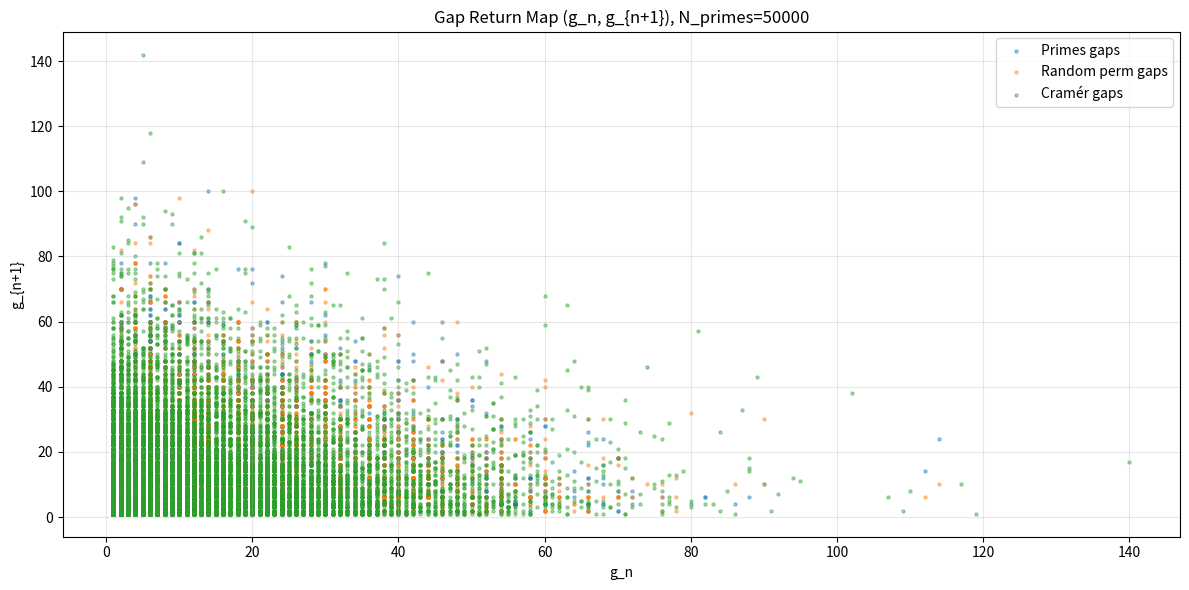
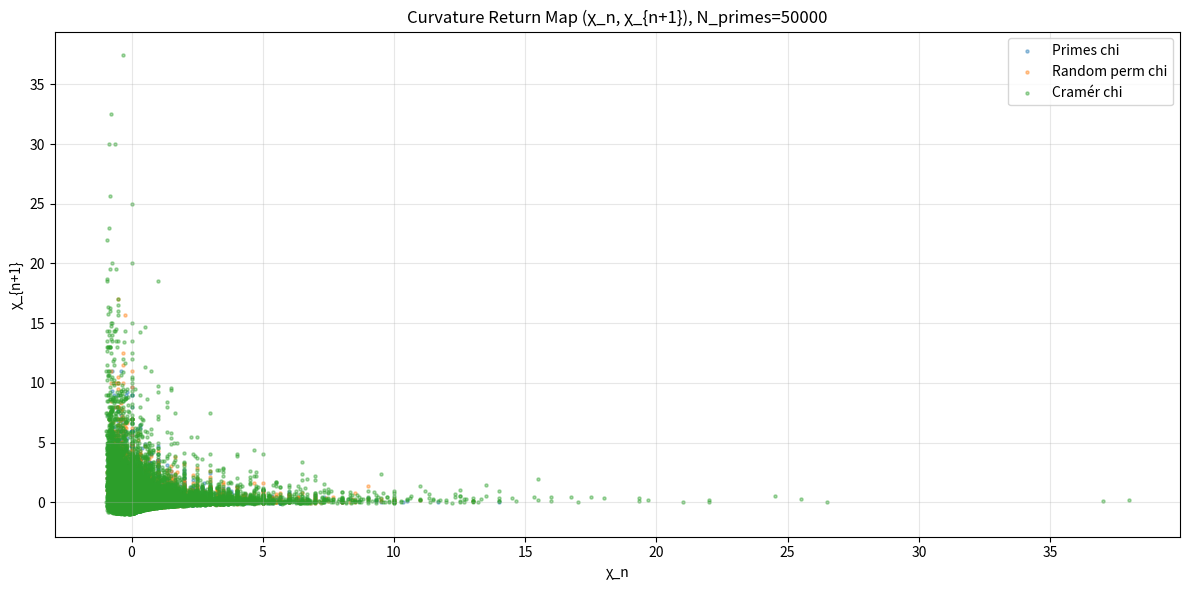

The matplotlib source for these figures, in order:
# ============================================================
# File: pg2_experiment8_return_map.py
# Prime Geometry II — Experiment 8:
# Return-map portraits for gaps and curvature:
#   (g_n, g_{n+1}) and (chi_n, chi_{n+1})
#
# Sequences compared:
#   - True primes
#   - Random permutations of the true gaps
#   - Cramér pseudo-primes
#
# Requirements: sympy, matplotlib
#   pip install sympy matplotlib
# ============================================================

import sympy as sp
import random
import math
import matplotlib.pyplot as plt

# ============================================================
# CONFIG
# ============================================================

NUM_PRIMES = 50000      # number of true primes
MAX_POINTS_PLOT = 20000 # max points per scatter (for visual clarity)

# ============================================================
# Helpers
# ============================================================

def compute_gaps(primes):
    return [primes[i+1] - primes[i] for i in range(len(primes) - 1)]

def compute_chi(gaps):
    chi_values = []
    m = len(gaps)
    for n in range(m - 2):
        g0 = gaps[n]
        g1 = gaps[n+1]
        g2 = gaps[n+2]
        denom = g0 + g1
        if denom == 0:
            continue
        chi = (g2 - g0) / denom
        chi_values.append(chi)
    return chi_values

def make_pairs(values):
    """Return list of (v_n, v_{n+1}) pairs."""
    return list(zip(values[:-1], values[1:]))

def subsample_pairs(pairs, max_points):
    """Subsample a list of pairs for plotting."""
    if len(pairs) <= max_points:
        return pairs
    step = len(pairs) // max_points
    return pairs[::step]

# ============================================================
# 1. True primes
# ============================================================

print(f"Generating first {NUM_PRIMES} true primes...")
primes_true = list(sp.primerange(2, sp.prime(NUM_PRIMES) + 1))
if len(primes_true) < NUM_PRIMES:
    raise ValueError("Prime generation failed.")

gaps_true = compute_gaps(primes_true)
chi_true = compute_chi(gaps_true)

print(f"True primes: {len(primes_true)} primes, {len(gaps_true)} gaps, {len(chi_true)} chi-values.")

# ============================================================
# 2. Random permutation of true gaps
# ============================================================

print("Generating one random permutation of true gaps...")
gaps_perm = gaps_true.copy()
random.shuffle(gaps_perm)
chi_perm = compute_chi(gaps_perm)

# ============================================================
# 3. Cramér pseudo-primes
# ============================================================

max_n = primes_true[-1]
print(f"Generating Cramér pseudo-primes up to n = {max_n}...")
cramer_primes = []
for n in range(2, max_n + 1):
    p = 1.0 / math.log(n) if n > 2 else 1.0
    if random.random() < p:
        cramer_primes.append(n)

if len(cramer_primes) < 10:
    raise RuntimeError("Cramér model produced too few pseudo-primes; adjust range.")

gaps_cramer = compute_gaps(cramer_primes)
chi_cramer = compute_chi(gaps_cramer)

print(f"Cramér: {len(cramer_primes)} pseudo-primes, {len(gaps_cramer)} gaps, {len(chi_cramer)} chi-values.")

# ============================================================
# 4. Build return-map pairs
# ============================================================

gap_pairs_true   = subsample_pairs(make_pairs(gaps_true),   MAX_POINTS_PLOT)
gap_pairs_perm   = subsample_pairs(make_pairs(gaps_perm),   MAX_POINTS_PLOT)
gap_pairs_cramer = subsample_pairs(make_pairs(gaps_cramer), MAX_POINTS_PLOT)

chi_pairs_true   = subsample_pairs(make_pairs(chi_true),   MAX_POINTS_PLOT)
chi_pairs_perm   = subsample_pairs(make_pairs(chi_perm),   MAX_POINTS_PLOT)
chi_pairs_cramer = subsample_pairs(make_pairs(chi_cramer), MAX_POINTS_PLOT)

# ============================================================
# 5. Plot gap return-map: (g_n, g_{n+1})
# ============================================================

plt.figure(figsize=(12, 6))
if gap_pairs_true:
    x_t, y_t = zip(*gap_pairs_true)
    plt.scatter(x_t, y_t, s=5, alpha=0.4, label="Primes gaps")
if gap_pairs_perm:
    x_r, y_r = zip(*gap_pairs_perm)
    plt.scatter(x_r, y_r, s=5, alpha=0.4, label="Random perm gaps")
if gap_pairs_cramer:
    x_c, y_c = zip(*gap_pairs_cramer)
    plt.scatter(x_c, y_c, s=5, alpha=0.4, label="Cramér gaps")

plt.xlabel("g_n")
plt.ylabel("g_{n+1}")
plt.title(f"Gap Return Map (g_n, g_{{n+1}}), N_primes={NUM_PRIMES}")
plt.legend()
plt.grid(alpha=0.3)
plt.tight_layout()
plt.show()

# ============================================================
# 6. Plot curvature return-map: (chi_n, chi_{n+1})
# ============================================================

plt.figure(figsize=(12, 6))
if chi_pairs_true:
    x_t, y_t = zip(*chi_pairs_true)
    plt.scatter(x_t, y_t, s=5, alpha=0.4, label="Primes chi")
if chi_pairs_perm:
    x_r, y_r = zip(*chi_pairs_perm)
    plt.scatter(x_r, y_r, s=5, alpha=0.4, label="Random perm chi")
if chi_pairs_cramer:
    x_c, y_c = zip(*chi_pairs_cramer)
    plt.scatter(x_c, y_c, s=5, alpha=0.4, label="Cramér chi")

plt.xlabel("χ_n")
plt.ylabel("χ_{n+1}")
plt.title(f"Curvature Return Map (χ_n, χ_{{n+1}}), N_primes={NUM_PRIMES}")
plt.legend()
plt.grid(alpha=0.3)
plt.tight_layout()
plt.show()

print("\nDone with return-map experiment.")
